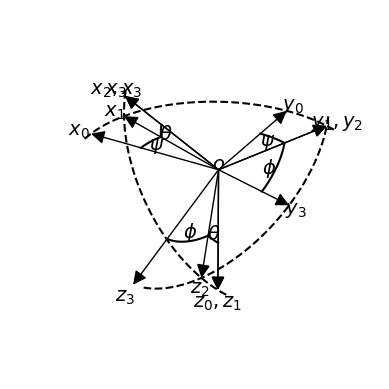

Write Python code to recreate this figure.
import numpy as np
from matplotlib import pyplot as plt
from mpl_toolkits.mplot3d import Axes3D
from matplotlib.patches import FancyArrowPatch
from mpl_toolkits.mplot3d import proj3d

class Arrow3D(FancyArrowPatch):
    def __init__(self, xs, ys, zs, *args, **kwargs):
        FancyArrowPatch.__init__(self, (0,0), (0,0), *args, **kwargs)
        self._verts3d = xs, ys, zs

    # def draw(self, renderer):
    #     xs3d, ys3d, zs3d = self._verts3d
    #     xs, ys, zs = proj3d.proj_transform(xs3d, ys3d, zs3d, renderer.M)
    #     self.set_positions((xs[0],ys[0]),(xs[1],ys[1]))
    #     FancyArrowPatch.draw(self, renderer)

    def do_3d_projection(self, renderer=None):
        xs3d, ys3d, zs3d = self._verts3d
        xs, ys, zs = proj3d.proj_transform(xs3d, ys3d, zs3d, self.axes.M)
        self.set_positions((xs[0], ys[0]), (xs[1], ys[1]))

        return np.min(zs)

def Rx(phi):
    return np.array([[1, 0, 0],
                     [0, np.cos(phi), -np.sin(phi)],
                     [0, np.sin(phi), np.cos(phi)]])

def Ry(theta):
    return np.array([[np.cos(theta), 0, np.sin(theta)],
                     [0, 1, 0],
                     [-np.sin(theta), 0, np.cos(theta)]])

def Rz(psi):
    return np.array([[np.cos(psi), -np.sin(psi), 0],
                     [np.sin(psi), np.cos(psi), 0],
                     [0, 0, 1]])

# define origin
o = np.array([0,0,0])

# define ox0y0z0 axes
x0 = np.array([1,0,0])
y0 = np.array([0,1,0])
z0 = np.array([0,0,1])

# define ox1y1z1 axes
psi = 20 * np.pi / 180
x1 = Rz(psi).dot(x0)
y1 = Rz(psi).dot(y0)
z1 = Rz(psi).dot(z0)

# define ox2y2z2 axes
theta = 10 * np.pi / 180
x2 = Rz(psi).dot(Ry(theta)).dot(x0)
y2 = Rz(psi).dot(Ry(theta)).dot(y0)
z2 = Rz(psi).dot(Ry(theta)).dot(z0)

# define ox3y3z3 axes
phi = 40 * np.pi / 180
x3 = Rz(psi).dot(Ry(theta)).dot(Rx(phi)).dot(x0)
y3 = Rz(psi).dot(Ry(theta)).dot(Rx(phi)).dot(y0)
z3 = Rz(psi).dot(Ry(theta)).dot(Rx(phi)).dot(z0)

# produce figure
fig = plt.figure()
ax = fig.add_subplot(111, projection='3d')
arrow_prop_dict = dict(mutation_scale=20, arrowstyle='-|>', color='k', shrinkA=0, shrinkB=0)
# plot ox0y0z0 axes
a = Arrow3D([o[0], x0[0]], [o[1], x0[1]], [o[2], x0[2]], **arrow_prop_dict)
ax.add_artist(a)
a = Arrow3D([o[0], y0[0]], [o[1], y0[1]], [o[2], y0[2]], **arrow_prop_dict)
ax.add_artist(a)
a = Arrow3D([o[0], z0[0]], [o[1], z0[1]], [o[2], z0[2]], **arrow_prop_dict)
ax.add_artist(a)

# plot ox1y1z1 axes
a = Arrow3D([o[0], x1[0]], [o[1], x1[1]], [o[2], x1[2]], **arrow_prop_dict)
ax.add_artist(a)
a = Arrow3D([o[0], y1[0]], [o[1], y1[1]], [o[2], y1[2]], **arrow_prop_dict)
ax.add_artist(a)
a = Arrow3D([o[0], z1[0]], [o[1], z1[1]], [o[2], z1[2]], **arrow_prop_dict)
ax.add_artist(a)

# draw dotted arc in x0y0 plane
arc = np.arange(-5,116) * np.pi / 180
p = np.array([np.cos(arc),np.sin(arc),arc * 0])
ax.plot(p[0,:],p[1,:],p[2,:],'k--')

# mark z0 rotation angles (psi)
arc = np.linspace(0,psi)
p = np.array([np.cos(arc),np.sin(arc),arc * 0]) * 0.6
ax.plot(p[0,:],p[1,:],p[2,:],'k')
p = np.array([-np.sin(arc),np.cos(arc),arc * 0]) * 0.6
ax.plot(p[0,:],p[1,:],p[2,:],'k')

# plot ox2y2z2 axes
a = Arrow3D([o[0], x2[0]], [o[1], x2[1]], [o[2], x2[2]], **arrow_prop_dict)
ax.add_artist(a)
a = Arrow3D([o[0], y2[0]], [o[1], y2[1]], [o[2], y2[2]], **arrow_prop_dict)
ax.add_artist(a)
a = Arrow3D([o[0], z2[0]], [o[1], z2[1]], [o[2], z2[2]], **arrow_prop_dict)
ax.add_artist(a)

# draw dotted arc in x1z1 plane
arc = np.arange(-5,105) * np.pi / 180
p = np.array([np.sin(arc),arc * 0,np.cos(arc)])
p = Rz(psi).dot(p)
ax.plot(p[0,:],p[1,:],p[2,:],'k--')

# mark y1 rotation angles (theta)
arc = np.linspace(0,theta)
p = np.array([np.cos(arc),arc * 0,-np.sin(arc)]) * 0.6
p = Rz(psi).dot(p)
ax.plot(p[0,:],p[1,:],p[2,:],'k')
p = np.array([np.sin(arc),arc * 0,np.cos(arc)]) * 0.6
p = Rz(psi).dot(p)
ax.plot(p[0,:],p[1,:],p[2,:],'k')

# plot ox3y3z3 axes
a = Arrow3D([o[0], x3[0]], [o[1], x3[1]], [o[2], x3[2]], **arrow_prop_dict)
ax.add_artist(a)
a = Arrow3D([o[0], y3[0]], [o[1], y3[1]], [o[2], y3[2]], **arrow_prop_dict)
ax.add_artist(a)
a = Arrow3D([o[0], z3[0]], [o[1], z3[1]], [o[2], z3[2]], **arrow_prop_dict)
ax.add_artist(a)

# draw dotted arc in y2z2 plane
arc = np.arange(-5,125) * np.pi / 180
p = np.array([arc * 0,np.cos(arc),np.sin(arc)])
p = Rz(psi).dot(Ry(theta)).dot(p)
ax.plot(p[0,:],p[1,:],p[2,:],'k--')

# mark x2 rotation angles (phi)
arc = np.linspace(0,phi)
p = np.array([arc * 0,np.cos(arc),np.sin(arc)]) * 0.6
p = Rz(psi).dot(Ry(theta)).dot(p)
ax.plot(p[0,:],p[1,:],p[2,:],'k')
p = np.array([arc * 0,-np.sin(arc),np.cos(arc)]) * 0.6
p = Rz(psi).dot(Ry(theta)).dot(p)
ax.plot(p[0,:],p[1,:],p[2,:],'k')

text_options = {'horizontalalignment': 'center',
                'verticalalignment': 'center',
                'fontsize': 14}

# add label for origin
ax.text(0.0,0.0,-0.05,r'$o$', **text_options)

# add labels for x axes
ax.text(1.1*x0[0],1.1*x0[1],1.1*x0[2],r'$x_0$', **text_options)
ax.text(1.1*x1[0],1.1*x1[1],1.1*x1[2],r'$x_1$', **text_options)
ax.text(1.1*x2[0],1.1*x2[1],1.1*x2[2],r'$x_2, x_3$', **text_options)
ax.text(1.1*x3[0],1.1*x3[1],1.1*x3[2],r'$x_3$', **text_options)


# add lables for y axes
ax.text(1.1*y0[0],1.1*y0[1],1.1*y0[2],r'$y_0$', **text_options)
ax.text(1.1*y1[0],1.1*y1[1],1.1*y1[2],r'$y_1, y_2$', **text_options)
ax.text(1.1*y3[0],1.1*y3[1],1.1*y3[2],r'$y_3$', **text_options)

# add lables for z axes
ax.text(1.1*z0[0],1.1*z0[1],1.1*z0[2],r'$z_0, z_1$', **text_options)
ax.text(1.1*z2[0],1.1*z2[1],1.1*z2[2],r'$z_2$', **text_options)
ax.text(1.1*z3[0],1.1*z3[1],1.1*z3[2],r'$z_3$', **text_options)

# add psi angle labels
m = 0.55 * ((x0 + x1) / 2.0)
ax.text(m[0], m[1], m[2], r'$\psi$', **text_options)
m = 0.55 * ((y0 + y1) / 2.0)
ax.text(m[0], m[1], m[2], r'$\psi$', **text_options)

# add theta angle lables
m = 0.55 * ((x1 + x2) / 2.0)
ax.text(m[0], m[1], m[2], r'$\theta$', **text_options)
m = 0.55 * ((z1 + z2) / 2.0)
ax.text(m[0], m[1], m[2], r'$\theta$', **text_options)

# add phi angle lables
m = 0.55 * ((y2 + y3) / 2.0)
ax.text(m[0], m[1], m[2], r'$\phi$', **text_options)
m = 0.55 * ((z2 + z3) / 2.0)
ax.text(m[0], m[1], m[2], r'$\phi$', **text_options)

# show figure
ax.view_init(elev=-150, azim=60)
ax.set_axis_off()
plt.show()